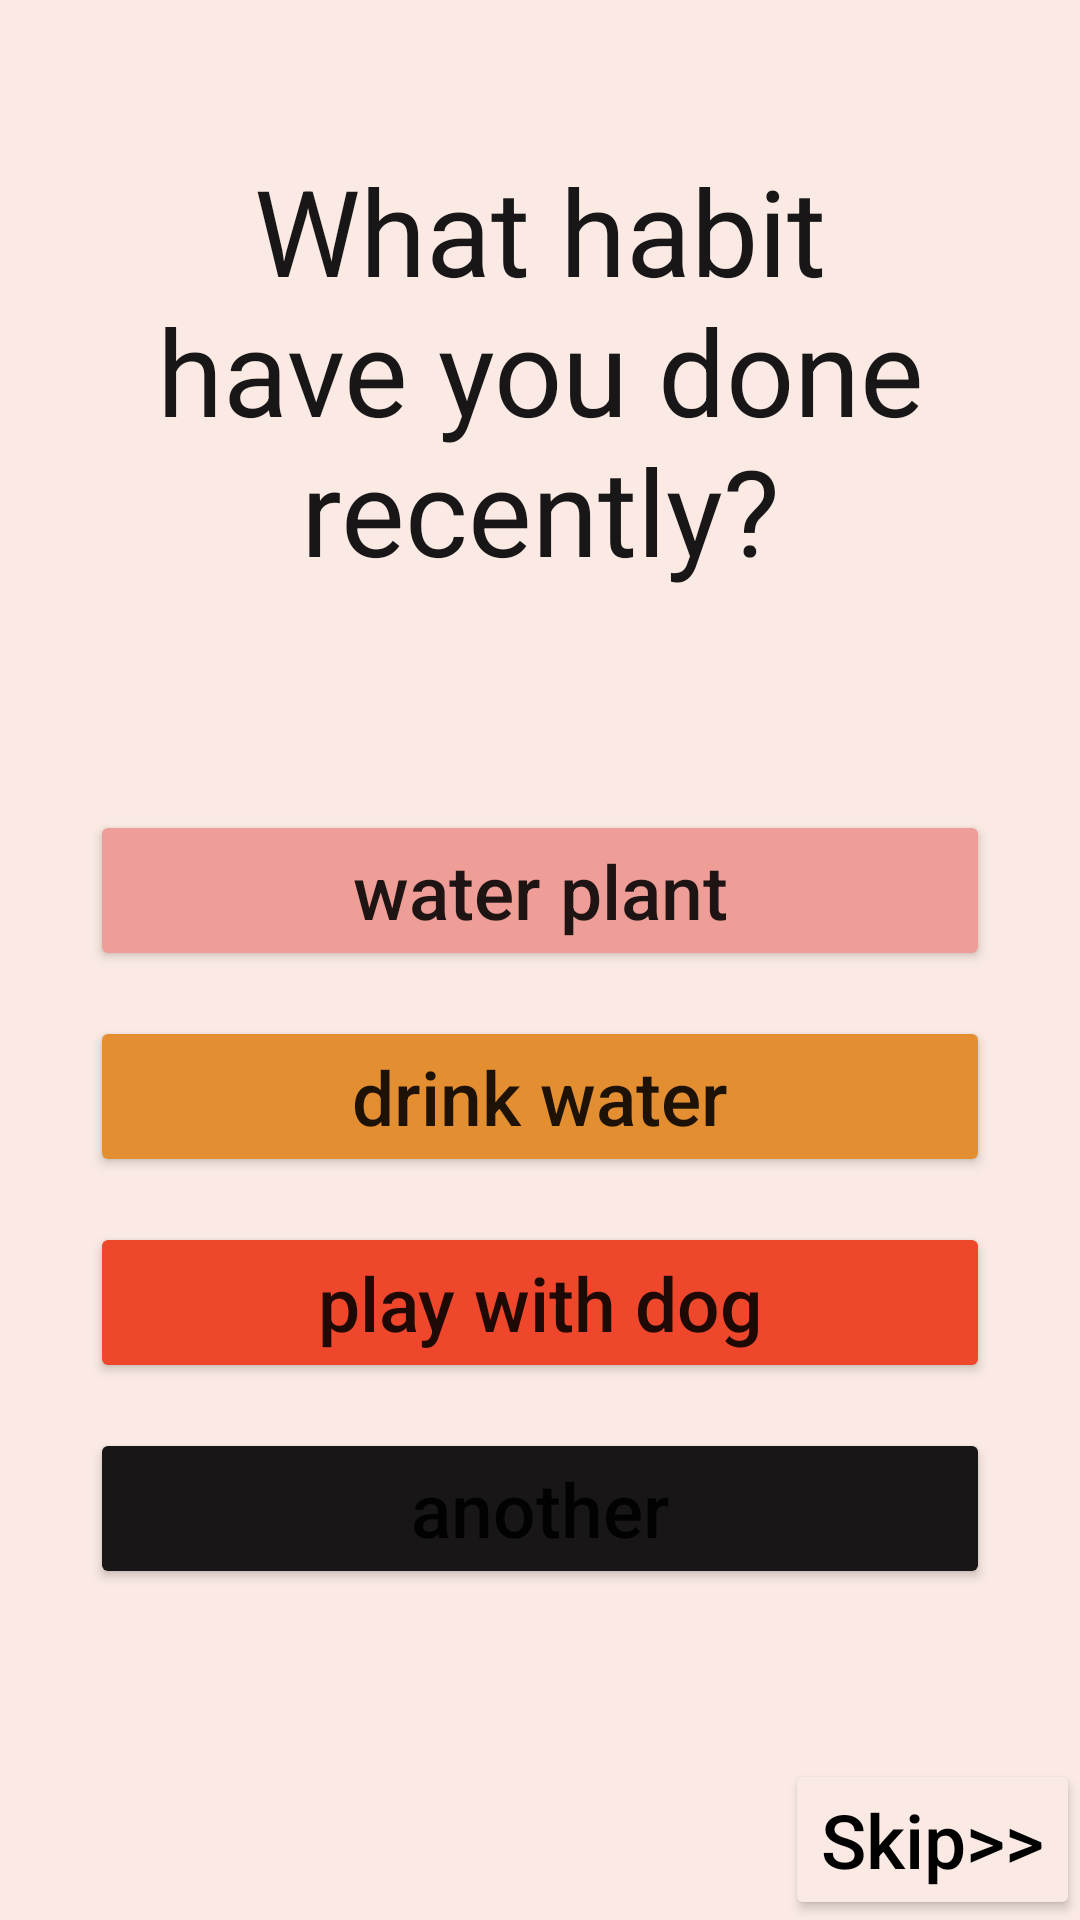

Here is an Android app screen rendered from its layout file. Give the layout XML and the strings, colors and styles it references.
<!-- AndroidManifest.xml: application theme Theme.SheCodes2022 -->
<!-- res/layout/activity_habit_form.xml -->
<?xml version="1.0" encoding="utf-8"?>
<androidx.constraintlayout.widget.ConstraintLayout xmlns:android="http://schemas.android.com/apk/res/android"
    xmlns:app="http://schemas.android.com/apk/res-auto"
    xmlns:tools="http://schemas.android.com/tools"
    android:layout_width="match_parent"
    android:layout_height="match_parent"
    android:background="@color/peach">

    <LinearLayout
        android:layout_width="match_parent"
        android:layout_height="200dp"
        android:orientation="horizontal"
        android:textAlignment="center"
        app:layout_constraintTop_toTopOf="parent"
        app:layout_constraintStart_toStartOf="parent">

        <TextView
            android:id="@+id/textView2"
            android:layout_width="wrap_content"
            android:layout_height="wrap_content"
            android:textSize="40sp"
            android:layout_marginTop="50dp"
            android:layout_marginLeft="35dp"
            android:layout_marginRight="35dp"
            android:textAlignment="center"
            android:textColor="@color/midnight"
            android:text="What habit have you done recently?" />
    </LinearLayout>

    <LinearLayout
        android:layout_width="match_parent"
        app:layout_constraintTop_toTopOf="parent"
        app:layout_constraintStart_toStartOf="parent"
        android:layout_marginTop="200dp"
        android:layout_height="400dp"
        android:orientation="vertical"
        android:gravity="center">

        <Button
            android:id="@+id/button6"
            android:text="water plant"
            android:textAllCaps="false"
            android:backgroundTint="@color/blossom"
            android:layout_width="300dp"
            android:layout_height="wrap_content"
            android:textSize="25sp"
            />

        <Button
            android:id="@+id/button8"
            android:textAllCaps="false"
            android:backgroundTint="@color/sunray"
            android:layout_width="300dp"
            android:layout_height="wrap_content"
            android:text="drink water"
            android:layout_marginTop="15dp"
            android:textSize="25sp"/>
        <Button
            android:id="@+id/button9"
            android:textAllCaps="false"
            android:backgroundTint="@color/redhot"
            android:layout_width="300dp"
            android:layout_height="wrap_content"
            android:text="play with dog"
            android:layout_marginTop="15dp"
            android:textSize="25sp"/>

        <Button
            android:id="@+id/buttonanother"
            android:layout_width="300dp"
            android:layout_height="wrap_content"
            android:layout_marginTop="15dp"
            android:backgroundTint="@color/midnight"
            android:text="another"
            android:textAllCaps="false"
            android:textSize="25sp"
            />

    </LinearLayout>

    <Button
        android:id="@+id/buttonSkip"
        android:layout_width="wrap_content"
        android:layout_height="wrap_content"
        app:layout_constraintBottom_toBottomOf="parent"
        app:layout_constraintEnd_toEndOf="parent"
        android:layout_marginRight="@dimen/_15sdp"
        android:layout_marginBottom="@dimen/_15sdp"
        android:layout_marginTop="30dp"
        android:backgroundTint="@color/peach"
        android:text="Skip>>"
        android:textAlignment="viewEnd"
        android:textColor="@color/black"
        android:textSize="25sp"
        android:textAllCaps="false"
        />

</androidx.constraintlayout.widget.ConstraintLayout>
<!-- resources referenced by this layout -->
<resources>
  <color name="black">#FF000000</color>
  <color name="blossom">#ee9e97</color>
  <color name="midnight">#181617</color>
  <color name="peach">#FAEAE3</color>
  <color name="redhot">#ef472c</color>
  <color name="sunray">#e38e31</color>
  <style name="Theme.SheCodes2022" parent="Theme.MaterialComponents.DayNight.DarkActionBar">
          
          <item name="colorPrimary">@color/purple_500</item>
          <item name="colorPrimaryVariant">@color/purple_700</item>
          <item name="colorOnPrimary">@color/white</item>
          
          <item name="colorSecondary">@color/teal_200</item>
          <item name="colorSecondaryVariant">@color/teal_700</item>
          <item name="colorOnSecondary">@color/black</item>
          
          <item name="android:statusBarColor" tools:targetApi="l">?attr/colorPrimaryVariant</item>
          
      </style>
  <color name="purple_500">#FF6200EE</color>
  <color name="purple_700">#FF3700B3</color>
  <color name="white">#FFFFFFFF</color>
  <color name="teal_200">#FF03DAC5</color>
  <color name="teal_700">#FF018786</color>
</resources>
